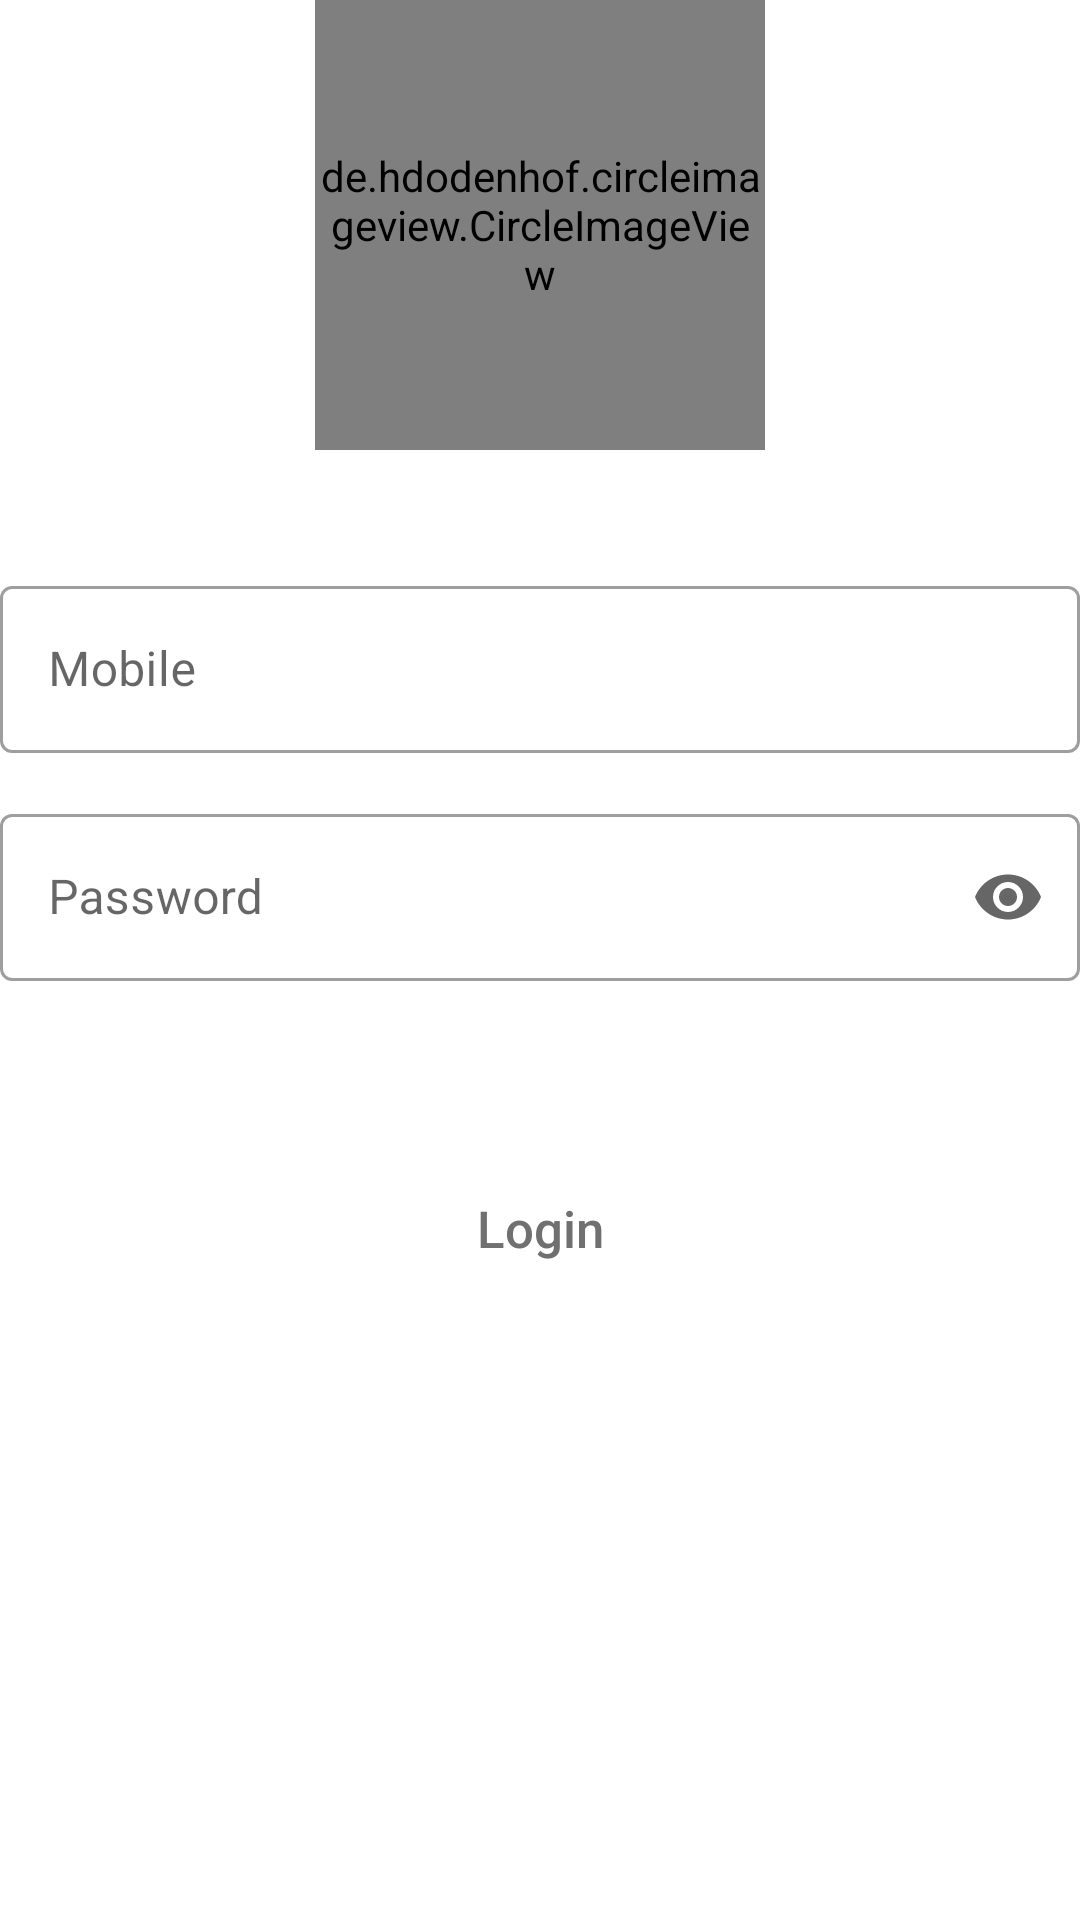

Reconstruct the res/layout file that produces this screen, plus the resources it refers to.
<!-- AndroidManifest.xml: application theme Theme.HanguOilProject -->
<!-- res/layout/activity_shopkeeper_login.xml -->
<?xml version="1.0" encoding="utf-8"?>
<LinearLayout xmlns:android="http://schemas.android.com/apk/res/android"
    xmlns:app="http://schemas.android.com/apk/res-auto"
    xmlns:tools="http://schemas.android.com/tools"
    android:layout_width="match_parent"
    android:layout_height="match_parent"
    android:orientation="vertical"
    android:layout_gravity="center"
    android:layout_marginLeft="10dp"
    android:layout_marginRight="10dp"
    android:layout_marginTop="30dp"
    tools:context=".DBS_Shop_Activity.ShopkeeperLogin">

    <de.hdodenhof.circleimageview.CircleImageView
        xmlns:app="http://schemas.android.com/apk/res-auto"
        android:id="@+id/profile_image"
        android:layout_width="150dp"
        android:layout_gravity="center"
        android:layout_marginBottom="40dp"
        android:layout_height="150dp"
        android:src="@drawable/logo"
        app:civ_border_width="0.5dp"
        app:civ_border_color="#707070"/>


    <com.google.android.material.textfield.TextInputLayout
        android:layout_width="match_parent"
        app:endIconMode="custom"
        app:endIconDrawable="@drawable/email_icon"
        style="@style/Widget.MaterialComponents.TextInputLayout.OutlinedBox"
        android:layout_height="wrap_content">

        <com.google.android.material.textfield.TextInputEditText
            android:layout_width="match_parent"
            android:inputType="number"
            android:maxLength="11"
            android:id="@+id/mobile"
            android:layout_height="wrap_content"
            android:hint="Mobile" />

        <com.google.android.material.textfield.TextInputLayout
            android:layout_width="match_parent"
            android:layout_marginTop="15dp"
            app:endIconMode="password_toggle"
            style="@style/Widget.MaterialComponents.TextInputLayout.OutlinedBox"
            android:layout_height="wrap_content">

            <com.google.android.material.textfield.TextInputEditText
                android:layout_width="match_parent"
                android:layout_height="wrap_content"
                android:id="@+id/pass"
                android:inputType="textPassword"
                android:hint="Password" />

        </com.google.android.material.textfield.TextInputLayout>

    </com.google.android.material.textfield.TextInputLayout>

    <android.widget.Button
        android:layout_width="match_parent"
        android:background="@drawable/btn_back"
        android:layout_marginTop="60dp"
        android:text="Login"
        android:onClick="Login"
        android:textColor="#707070"
        android:textAllCaps="false"
        android:textSize="17sp"
        android:layout_height="45dp"/>

</LinearLayout>
<!-- resources referenced by this layout -->
<resources>
  <!-- drawable logo: png bitmap (drawable, 36876 bytes) -->
  <style name="Theme.HanguOilProject" parent="Theme.MaterialComponents.Light.DarkActionBar">
          
          <item name="colorPrimary">@color/purple_500</item>
          <item name="colorPrimaryVariant">@color/purple_700</item>
          <item name="colorOnPrimary">@color/white</item>
          
          <item name="colorSecondary">@color/teal_200</item>
          <item name="colorSecondaryVariant">@color/teal_700</item>
          <item name="colorOnSecondary">@color/black</item>
          
          <item name="android:statusBarColor" tools:targetApi="l">?attr/colorPrimaryVariant</item>
          
      </style>
  <color name="purple_500">#00bcd4</color>
  <color name="purple_700">#0097a7</color>
  <color name="white">#FFFFFFFF</color>
  <color name="teal_200">#0097a7</color>
  <color name="teal_700">#0097a7</color>
  <color name="black">#FF000000</color>
</resources>
